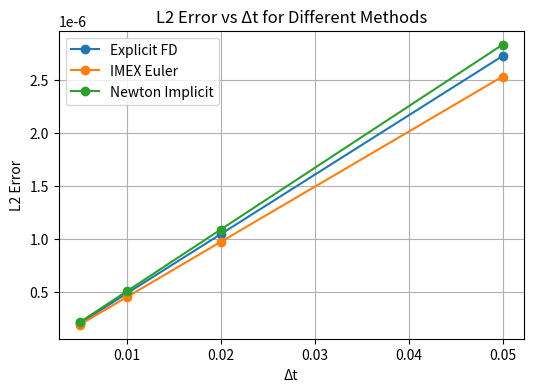
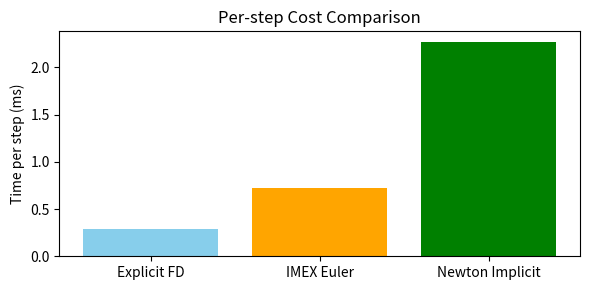

The script that saved these images, in order:
import numpy as np
import time
import pandas as pd
import matplotlib.pyplot as plt
from math import log2

# ----------------------------------------------------------
# Solver implementations
# ----------------------------------------------------------
def explicit_fd_gray_scott(u, v, Du, Dv, F, k, dt, n_steps, L):
    N, dx = u.shape[0], L/u.shape[0]
    for _ in range(n_steps):
        lap_u = (np.roll(u,1,0)+np.roll(u,-1,0)+np.roll(u,1,1)+np.roll(u,-1,1)-4*u)/dx**2
        lap_v = (np.roll(v,1,0)+np.roll(v,-1,0)+np.roll(v,1,1)+np.roll(v,-1,1)-4*v)/dx**2
        uv2 = u*v*v
        R_u = -uv2 + F*(1-u)
        R_v = uv2 - (F+k)*v
        u = u + dt*(Du*lap_u + R_u)
        v = v + dt*(Dv*lap_v + R_v)
        if not np.all(np.isfinite(u)):
            break
    return u, v

def imex_euler_gray_scott(u, v, Du, Dv, F, k, dt, n_steps, L):
    N, dx = u.shape[0], L/u.shape[0]
    kx = 2*np.pi*np.fft.fftfreq(N, d=dx)
    ky = kx.copy()
    k2 = kx[:,None]**2 + ky[None,:]**2
    denom_u = 1 + dt*Du*k2
    denom_v = 1 + dt*Dv*k2
    for _ in range(n_steps):
        uv2 = u*v*v
        R_u = -uv2 + F*(1-u)
        R_v = uv2 - (F+k)*v
        u_star = u + dt*R_u
        v_star = v + dt*R_v
        u_hat = np.fft.fft2(u_star)
        v_hat = np.fft.fft2(v_star)
        u = np.real(np.fft.ifft2(u_hat/denom_u))
        v = np.real(np.fft.ifft2(v_hat/denom_v))
    return u, v

def newton_implicit_gray_scott(u, v, Du, Dv, F, k, dt, n_steps, L, iters=3):
    N, dx = u.shape[0], L/u.shape[0]
    kx = 2*np.pi*np.fft.fftfreq(N, d=dx)
    ky = kx.copy()
    k2 = kx[:,None]**2 + ky[None,:]**2
    denom_u = 1 + dt*Du*k2
    denom_v = 1 + dt*Dv*k2
    for _ in range(n_steps):
        u_new, v_new = u.copy(), v.copy()
        for _ in range(iters):
            denom_react = 1 + dt*(v_new**2 + F)
            u_new = (u + dt*F) / denom_react
            a = dt*u_new
            b = -(1+dt*(F+k)); c = v
            disc = b**2 - 4*a*c
            v_new = np.where(a!=0, (-b - np.sqrt(np.maximum(disc,0)))/(2*a),
                             v/(1+dt*(F+k)))
            # implicit diffusion
            u_hat = np.fft.fft2(u_new); v_hat = np.fft.fft2(v_new)
            u_new = np.real(np.fft.ifft2(u_hat/denom_u))
            v_new = np.real(np.fft.ifft2(v_hat/denom_v))
        u, v = u_new, v_new
    return u, v

# ----------------------------------------------------------
# Experiment parameters
# ----------------------------------------------------------
Du, Dv, F, k = 2e-5, 1e-5, 0.04, 0.06
L, N = 2.5, 64
dt_ref = 0.00125
T_end = 1.0

# Initial condition
def init_uv(N):
    u = np.ones((N,N)); v = np.zeros((N,N))
    r = N//10; cx = cy = N//2
    u[cx-r:cx+r, cy-r:cy+r] = 0.5
    v[cx-r:cx+r, cy-r:cy+r] = 0.25
    return u, v

# ----------------------------------------------------------
# 1) Temporal L2 Error study
# ----------------------------------------------------------
dt_error_list = [0.005, 0.01, 0.02, 0.05]
schemes = {
    'Explicit FD': explicit_fd_gray_scott,
    'IMEX Euler': imex_euler_gray_scott,
    'Newton Implicit': newton_implicit_gray_scott
}

# compute per-scheme reference solution
refs = {}
n_ref = int(T_end/dt_ref)
for name, solver in schemes.items():
    u0, v0 = init_uv(N)
    refs[name] = solver(u0.copy(), v0.copy(), Du, Dv, F, k, dt_ref, n_ref, L)

# collect errors
err_rows = []
for name, solver in schemes.items():
    u_ref, _ = refs[name]
    for dt in dt_error_list:
        u0, v0 = init_uv(N)
        n_steps = int(T_end/dt)
        u_dt, _ = solver(u0.copy(), v0.copy(), Du, Dv, F, k, dt, n_steps, L)
        if np.all(np.isfinite(u_dt)):
            err = np.linalg.norm(u_dt - u_ref)/np.sqrt(N*N)
        else:
            err = np.nan
        err_rows.append({'Scheme': name, 'Δt': dt, 'L2_Error': err})

df_error = pd.DataFrame(err_rows)


# plot errors
plt.figure(figsize=(6,4))
for name in schemes:
    subset = df_error[df_error['Scheme']==name]
    plt.plot(subset['Δt'], subset['L2_Error'], marker='o', label=name)
plt.xlabel('Δt'); plt.ylabel('L2 Error'); plt.title('L2 Error vs Δt for Different Methods'); plt.legend(); plt.grid(True)
plt.savefig('gray_scott_temporal_error_comparison.png', dpi=300, bbox_inches='tight')
                                                                                           
plt.show()
plt.close()

# ----------------------------------------------------------
# 2) Runtime comparison
# ----------------------------------------------------------

# ----------------------------------------------------------
# Flop count estimation
# ----------------------------------------------------------
def estimate_flops(N, n_steps, newton_iters=3):
    # Explicit FD per step flops ~24*N^2
    flops_explicit_per_step = 24 * N * N
    flops_explicit = flops_explicit_per_step * n_steps
    # IMEX: reaction flops ~16*N^2, FFT flops ~40*N^2*log2(N) per step
    flops_imex_per_step = 16 * N * N + 40 * N * N * log2(N)
    flops_imex = flops_imex_per_step * n_steps
    # Newton implicit: approx newton_iters * imex flops
    flops_newton = flops_imex * newton_iters
    return flops_explicit, flops_imex, flops_newton

# ----------------------------------------------------------
# Benchmark parameters
# ----------------------------------------------------------
Du, Dv = 2e-5, 1e-5
F, k = 0.04, 0.06
L = 2.5
N = 64
dt = 0.01
n_steps = int(1.0 / dt)
newton_iters = 3

# Initial condition
def init_uv(N):
    u = np.ones((N,N))
    v = np.zeros((N,N))
    r = N//10; cx = cy = N//2
    u[cx-r:cx+r, cy-r:cy+r] = 0.5
    v[cx-r:cx+r, cy-r:cy+r] = 0.25
    return u, v

# Run benchmarks
solvers = {
    'Explicit FD': explicit_fd_gray_scott,
    'IMEX Euler': imex_euler_gray_scott,
    'Newton Implicit': newton_implicit_gray_scott
}
results = []
flops_explicit, flops_imex, flops_newton = estimate_flops(N, n_steps, newton_iters)

for name, solver in solvers.items():
    u0, v0 = init_uv(N)
    start = time.perf_counter()
    if name == 'Newton Implicit':
        solver(u0.copy(), v0.copy(), Du, Dv, F, k, dt, n_steps, L, newton_iters)
    else:
        solver(u0.copy(), v0.copy(), Du, Dv, F, k, dt, n_steps, L)
    elapsed = time.perf_counter() - start
    flop_count = {
        'Explicit FD': flops_explicit,
        'IMEX Euler': flops_imex,
        'Newton Implicit': flops_newton
    }[name]
    results.append({
        'Scheme': name,
        'Total CPU Time (s)': elapsed,
        'Time per step (ms)': elapsed/n_steps*1000,
        'Estimated FLOPs': flop_count,
        'FLOPs per step': flop_count/n_steps
    })

df = pd.DataFrame(results)


# Bar chart for CPU time per step
plt.figure(figsize=(6,3))
plt.bar(df['Scheme'], df['Time per step (ms)'], color=['skyblue','orange','green'])
plt.ylabel('Time per step (ms)')
plt.title('Per-step Cost Comparison')
plt.tight_layout()
plt.savefig('gray_scott_per_step_cost_.png', dpi=300, bbox_inches='tight')
plt.show()
# close the plot
plt.close()
print(df)
